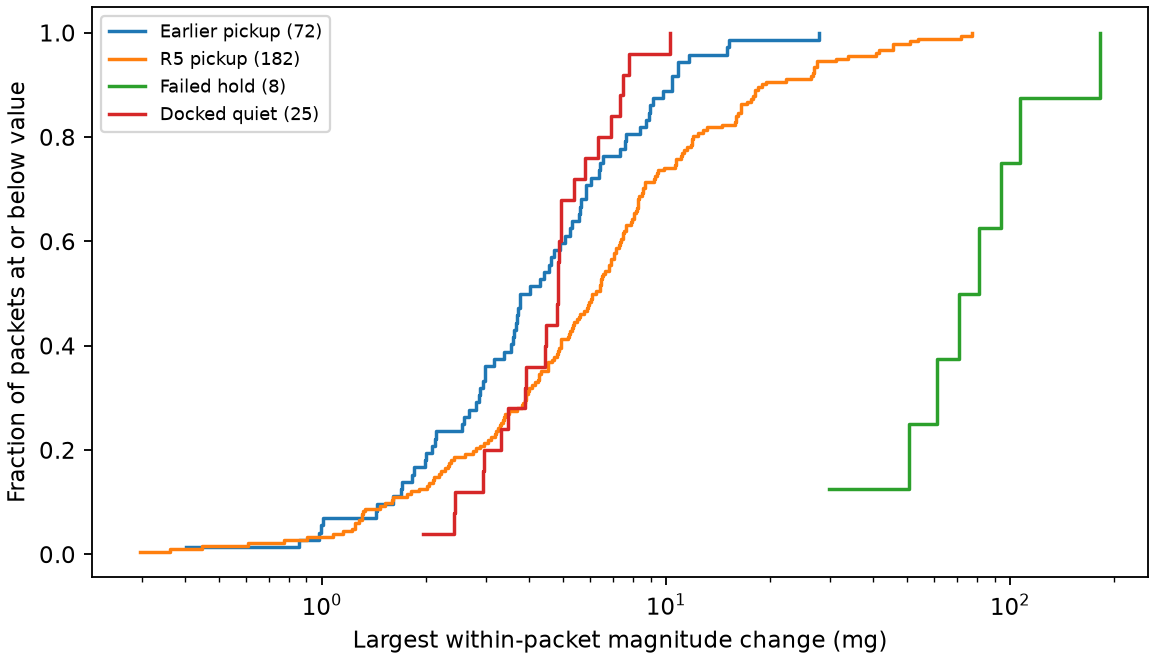

Values plotted in this chart, from the file beside it:
source, packets, median_step_mg, median_packet_max_mg, p90_packet_max_mg, max_mg, median_available_lift_mm
Earlier pickup, 72, 2.863, 3.895, 10.32, 27.7, 90.81
R5 pickup, 182, 3.911, 6.169, 18.87, 77.26, 90.81
Failed hold, 8, 59.91, 76.05, 129.3, 182.3, 45.42
Docked quiet, 25, 3.65, 4.845, 7.425, 10.24, 33.02
